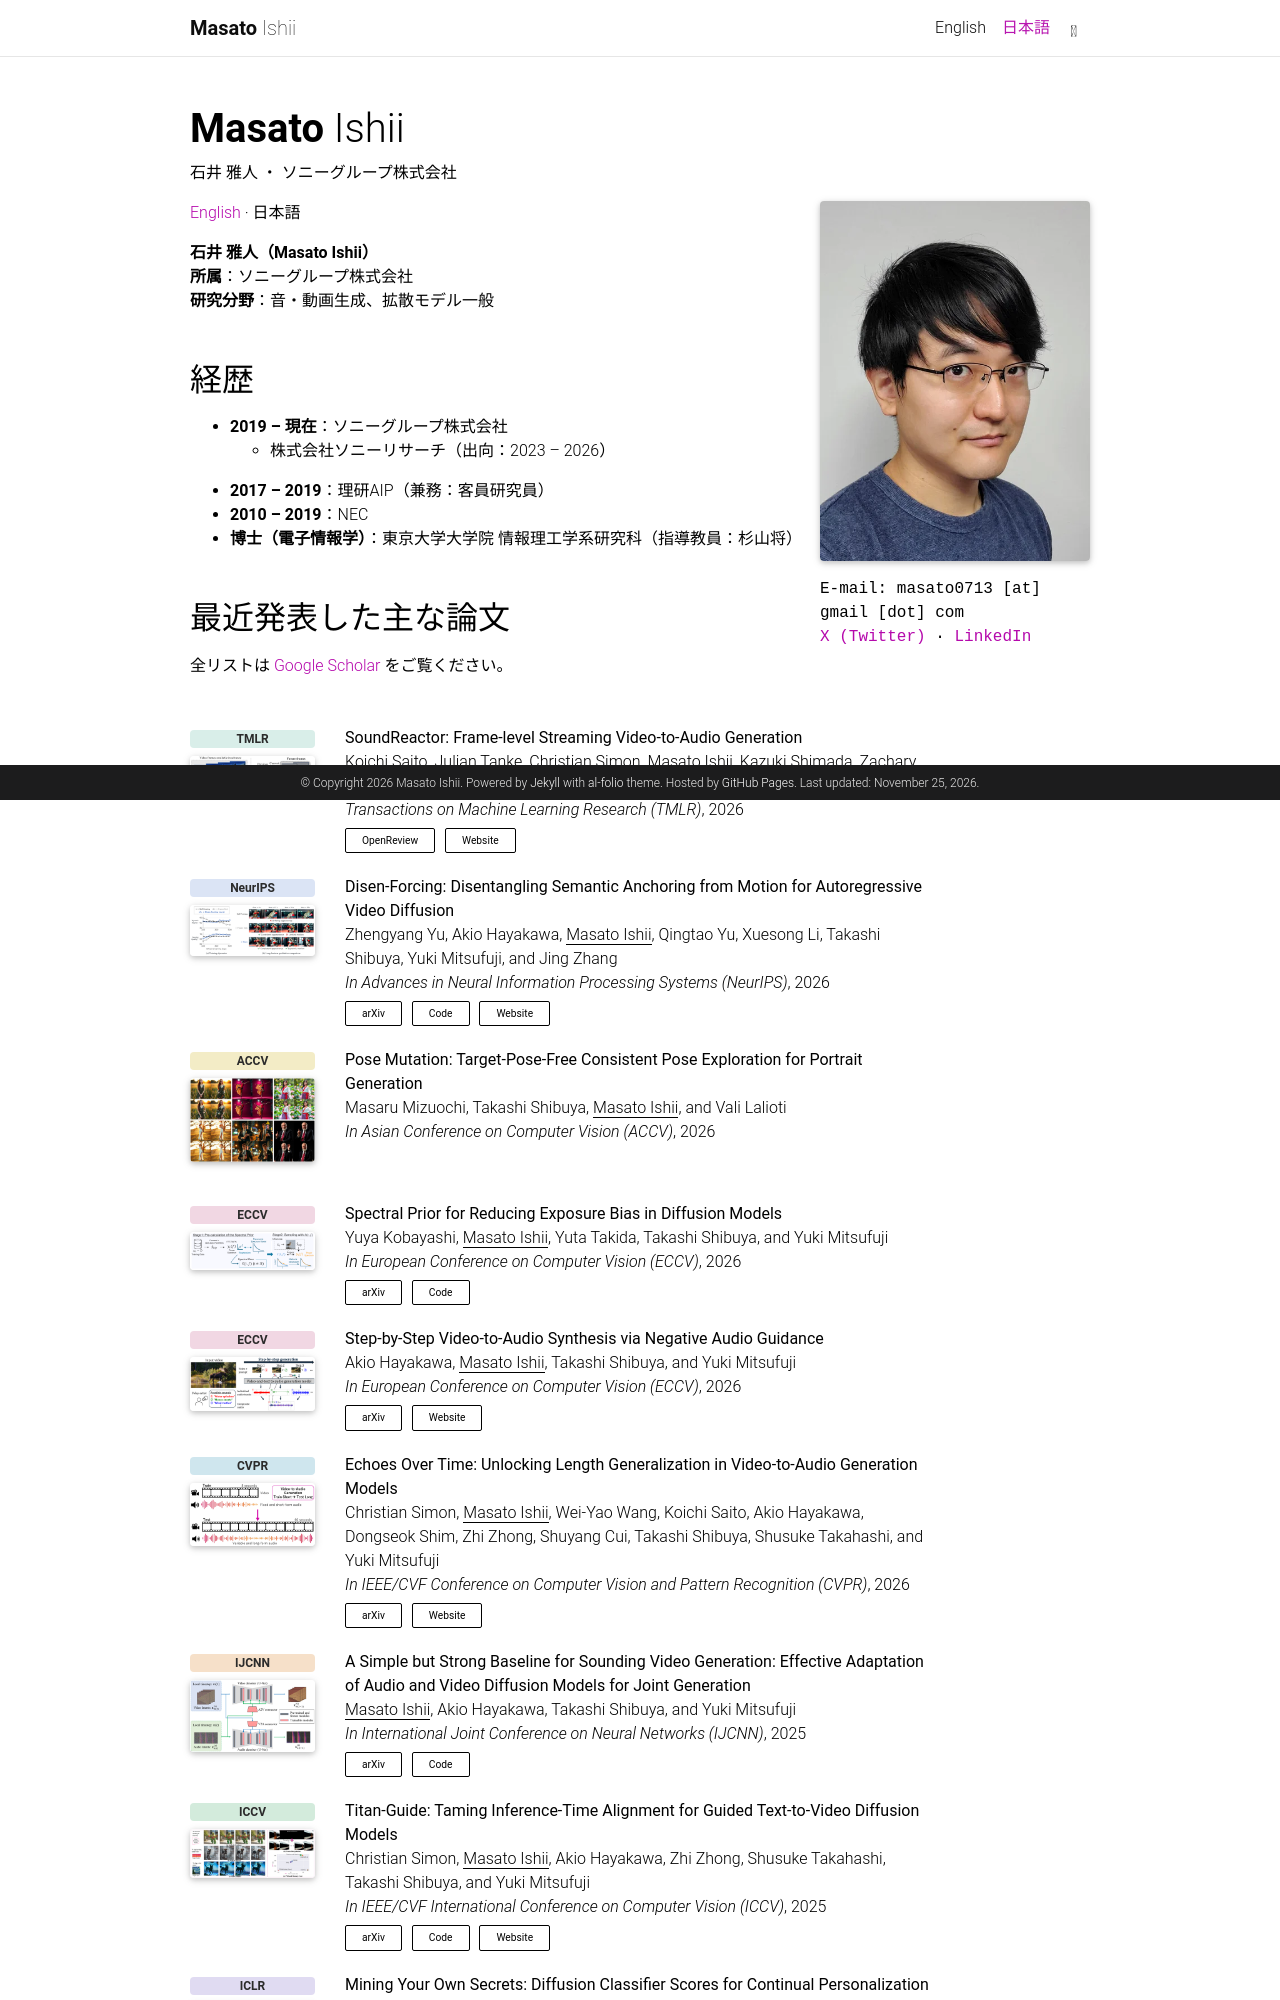

repository: masato-ishii-mi141/masato-ishii-mi141.github.io · page: ja/index.html · generator: jekyll

---
layout: about
title: 日本語
permalink: /ja/
meta_title: 石井 雅人 (Masato Ishii) # used for the browser tab and link previews instead of `title`
lang: ja
nav: true
nav_order: 1
subtitle: 石井 雅人 ・ ソニーグループ株式会社

profile:
  align: right
  image: prof_pic.jpg
  image_circular: false
  more_info: >
    <p>E-mail: masato0713 [at] gmail [dot] com</p>
    <p><a href="https://x.com/mi141">X (Twitter)</a> · <a href="https://www.linkedin.com/in/masato-ishii/">LinkedIn</a></p>

selected_papers: false # 論文リストは本文中に表示
social: true

announcements:
  enabled: false

latest_posts:
  enabled: false
---

{% include home_styles.liquid %}

<p class="lang-switch"><a href="{{ '/' | relative_url }}">English</a> · 日本語</p>

**石井 雅人（Masato Ishii）**  
**所属**：ソニーグループ株式会社  
**研究分野**：音・動画生成、拡散モデル一般

## 経歴

- **2019 – 現在**：ソニーグループ株式会社
  - 株式会社ソニーリサーチ（出向：2023 – 2026）
- **2017 – 2019**：理研AIP（兼務：客員研究員）
- **2010 – 2019**：NEC
- **博士（電子情報学）**：東京大学大学院 情報理工学系研究科（指導教員：杉山将）

## 最近発表した主な論文

全リストは [Google Scholar](https://scholar.google.com/citations?user=RRIO1CcAAAAJ) をご覧ください。

<div style="clear: both"></div>

{% include selected_papers.liquid %}
